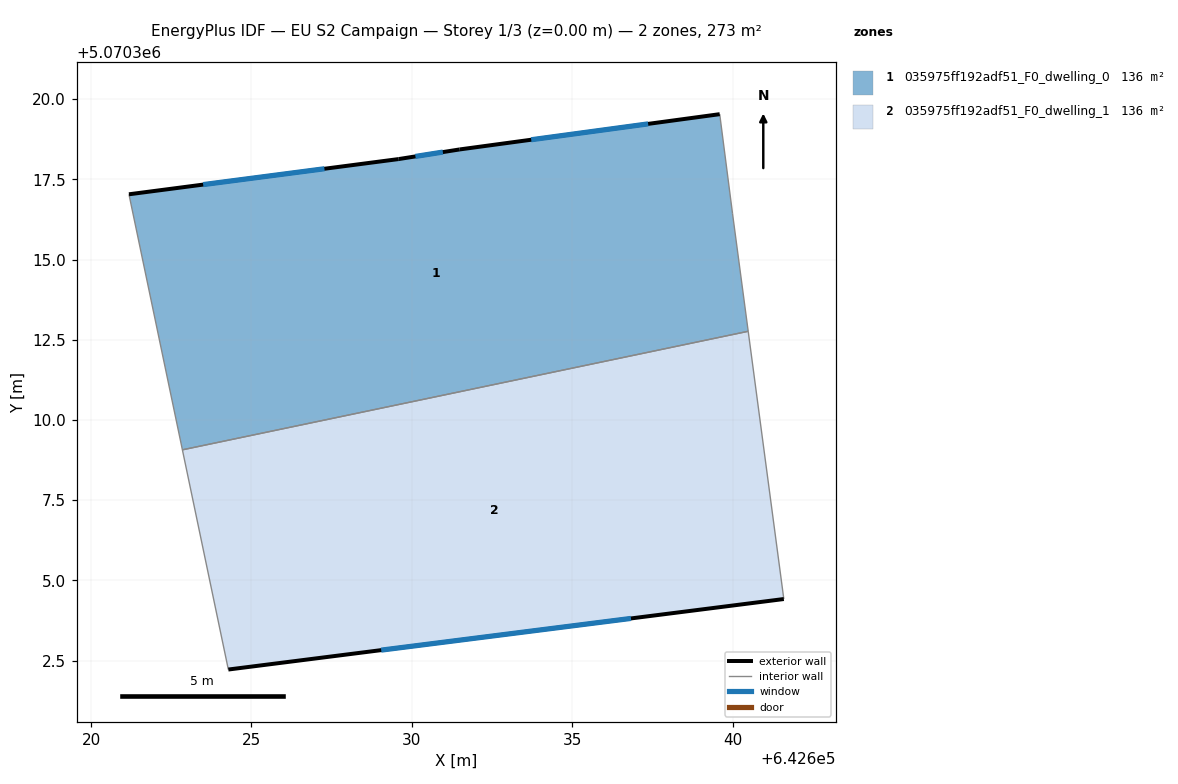
=== STOREY PLAN SPEC (per zone: floor XY polygon, exterior-wall plan segments, windows/doors) ===
zone 1: 035975ff192adf51_F0_dwelling_0  (136.5 m²)
  floor: (642640.48, 5070312.76) (642639.99, 5070316.43) (642639.59, 5070319.53) (642631.49, 5070318.43) (642629.59, 5070318.13) (642621.18, 5070317.03) (642622.85, 5070309.07)
  exterior wall: (642621.18, 5070317.03) – (642629.59, 5070318.13)  [8.5 m]
    window: (642623.50, 5070317.34) – (642627.27, 5070317.83)  [5.1 m²]
  exterior wall: (642629.59, 5070318.13) – (642631.49, 5070318.43)  [1.9 m]
    window: (642630.11, 5070318.21) – (642630.97, 5070318.35)  [1.2 m²]
  exterior wall: (642631.49, 5070318.43) – (642639.59, 5070319.53)  [8.2 m]
    window: (642633.72, 5070318.73) – (642637.36, 5070319.23)  [5.0 m²]
  interior walls: 4
zone 2: 035975ff192adf51_F0_dwelling_1  (136.5 m²)
  floor: (642641.59, 5070304.42) (642640.48, 5070312.76) (642622.85, 5070309.07) (642624.28, 5070302.22)
  exterior wall: (642641.59, 5070304.42) – (642624.28, 5070302.22)  [17.5 m]
    window: (642636.83, 5070303.81) – (642629.04, 5070302.83)  [10.6 m²]
  interior walls: 3

=== DERIVED (storey summary) ===
Building: EU S2 Campaign
Storey: 1 of 3  (floor level z = 0.00 m)
Storey gross floor area: 273.0 m²
Zones on this storey: 2
  - 035975ff192adf51_F0_dwelling_0: floor 136.5 m²; exterior wall 18.6 m (55.7 m²); 3 window(s) 11.3 m²; WWR 20.2%
  - 035975ff192adf51_F0_dwelling_1: floor 136.5 m²; exterior wall 17.5 m (52.4 m²); 1 window(s) 10.6 m²; WWR 20.2%
Zone adjacency (shared interzone walls):
  - 035975ff192adf51_F0_dwelling_0 ↔ 035975ff192adf51_F0_dwelling_1